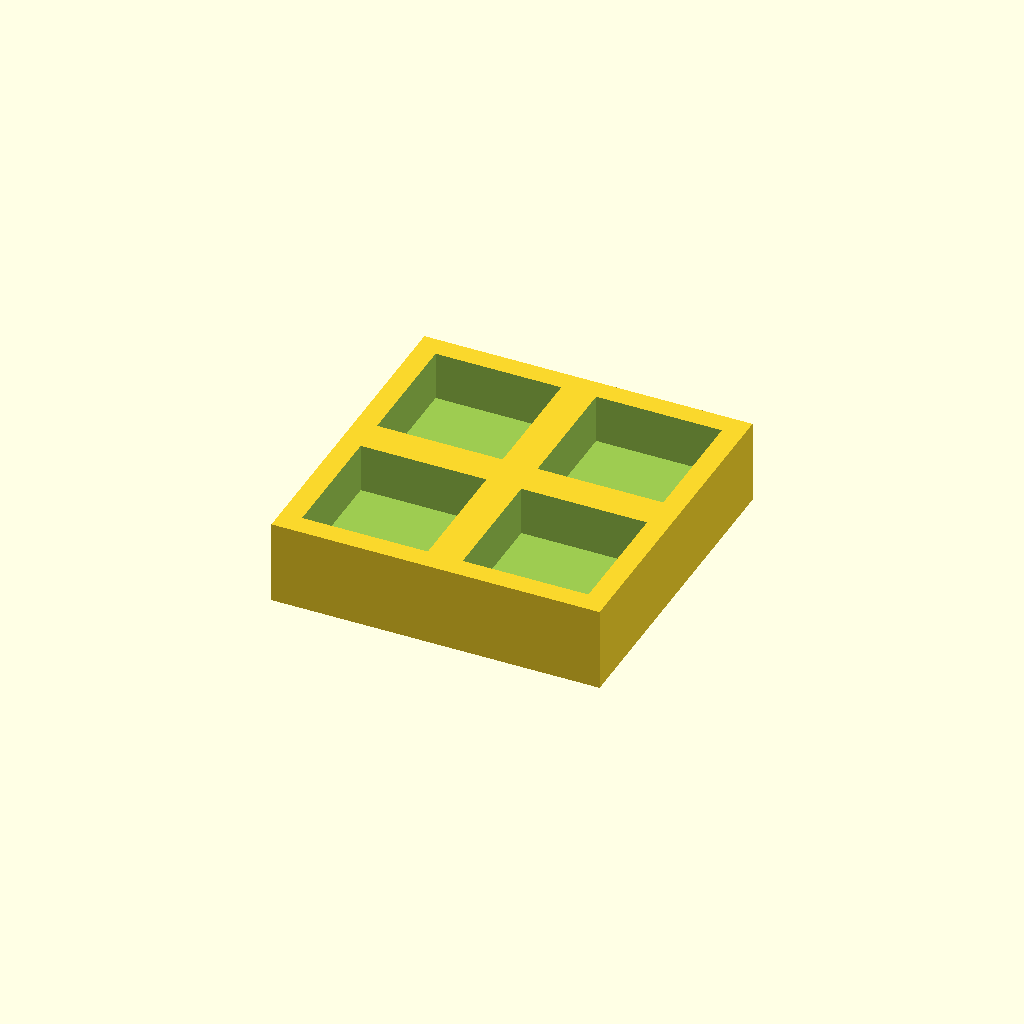
Cell 1: rendered with the file's own defaults.
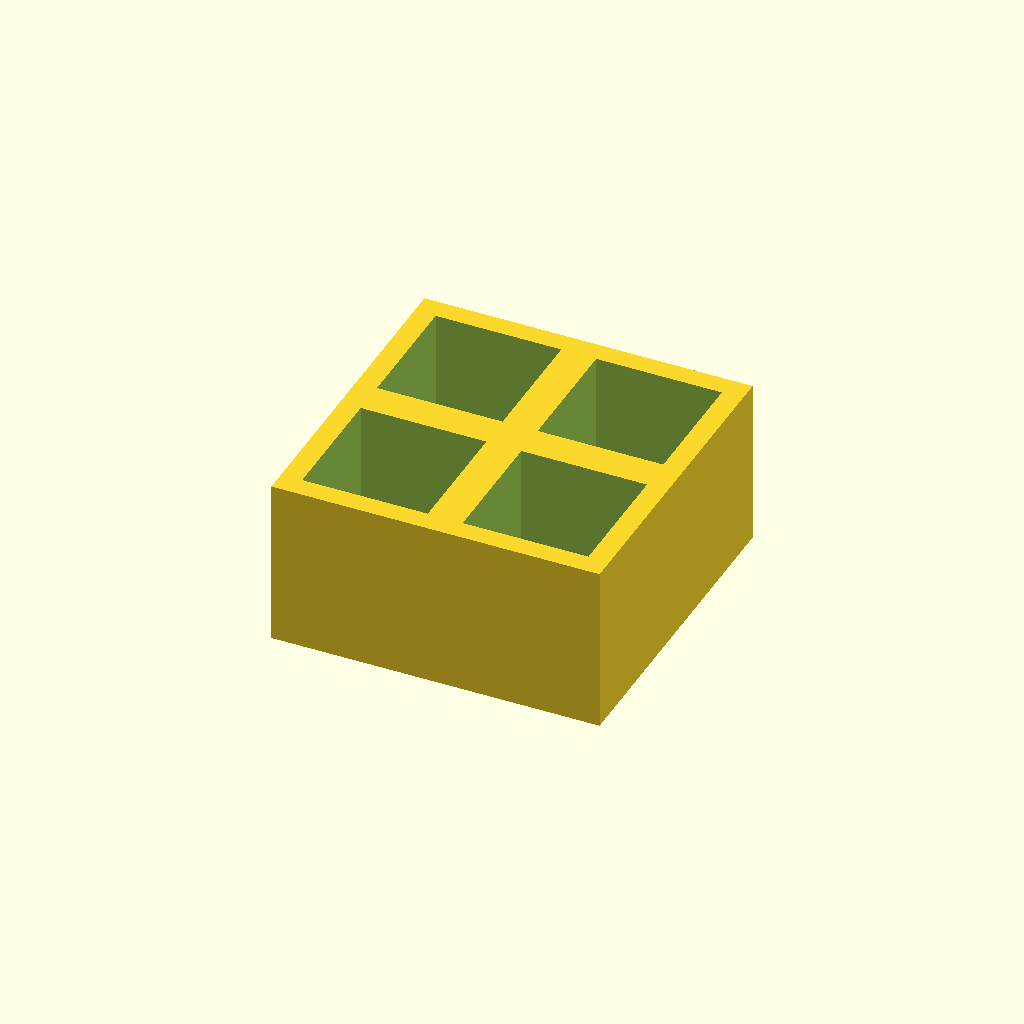
Cell 2: the same model with thickness = 24.
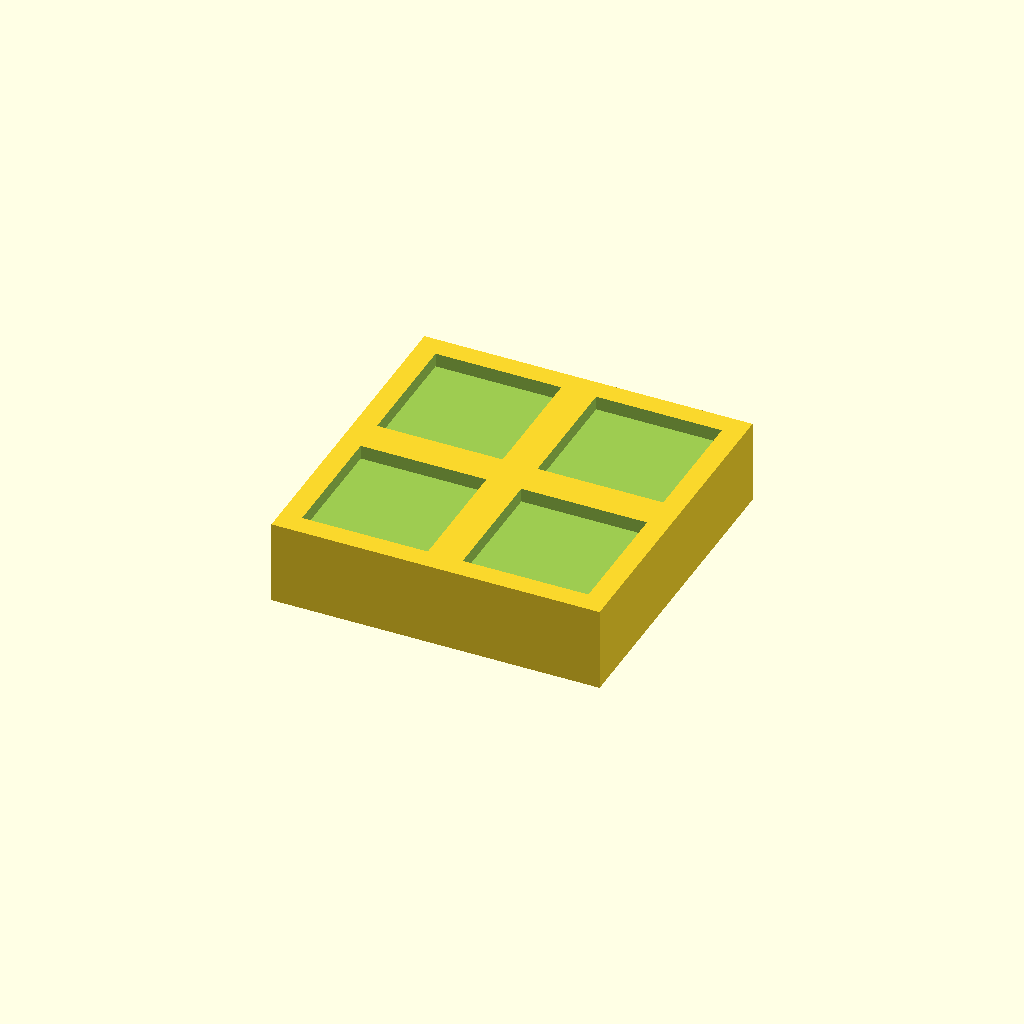
Cell 3 — floor_t set to 10, the other parameters unchanged.
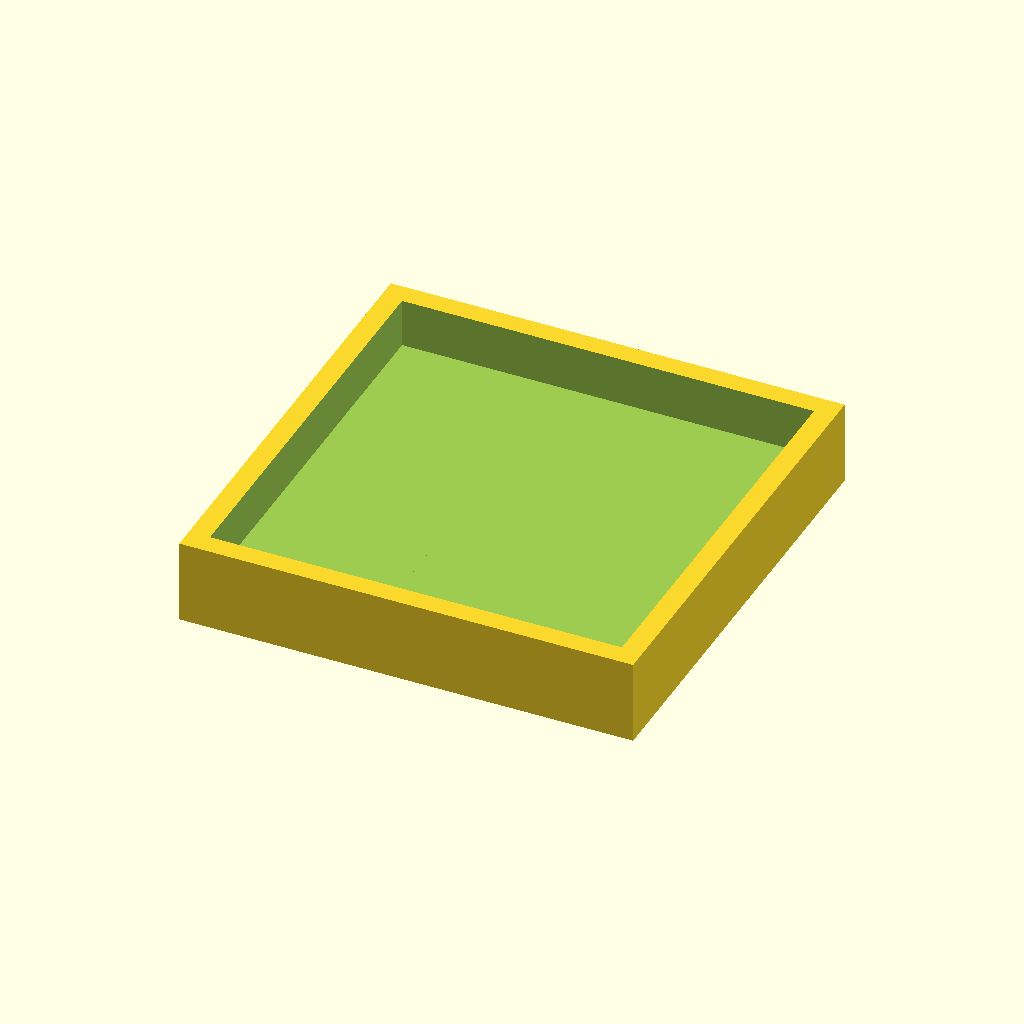
Cell 4 — pocket set to 36, the other parameters unchanged.
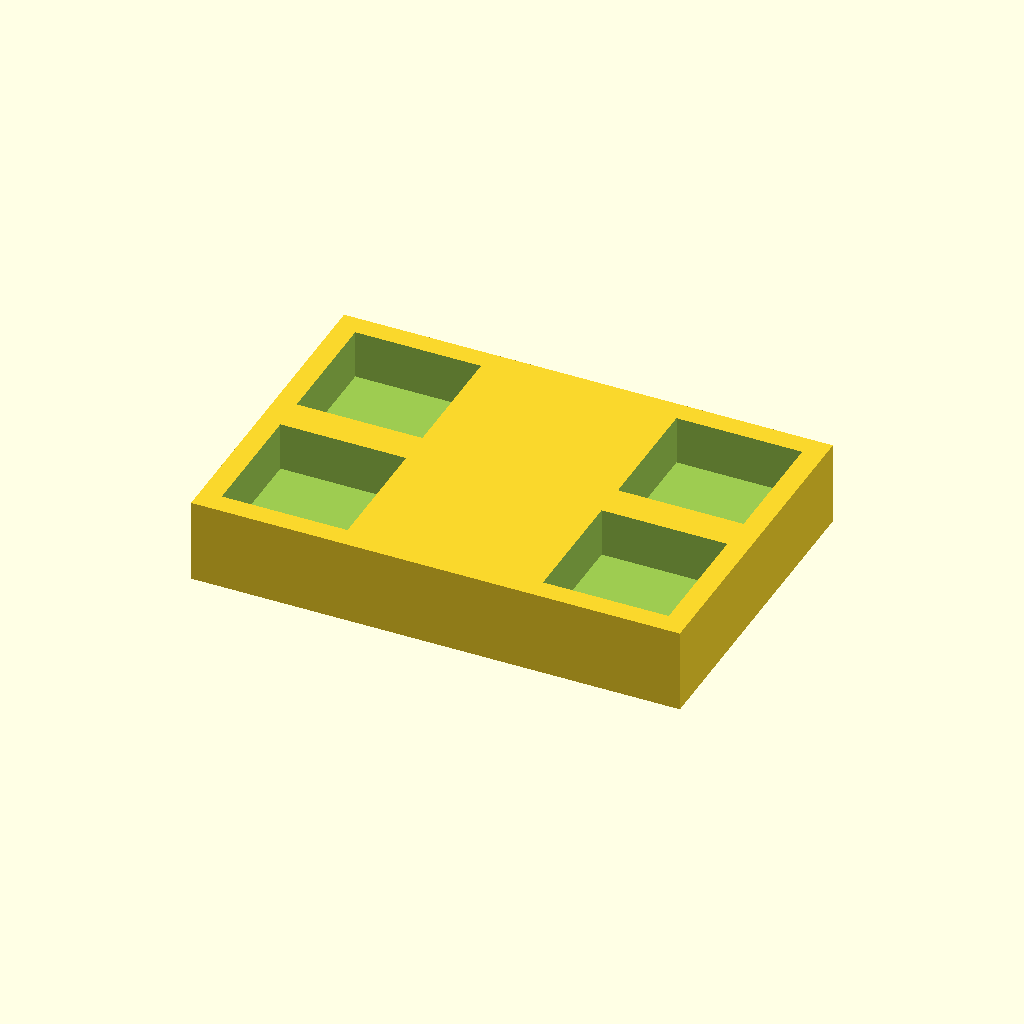
Cell 5: the same model with pitch_x = 46.
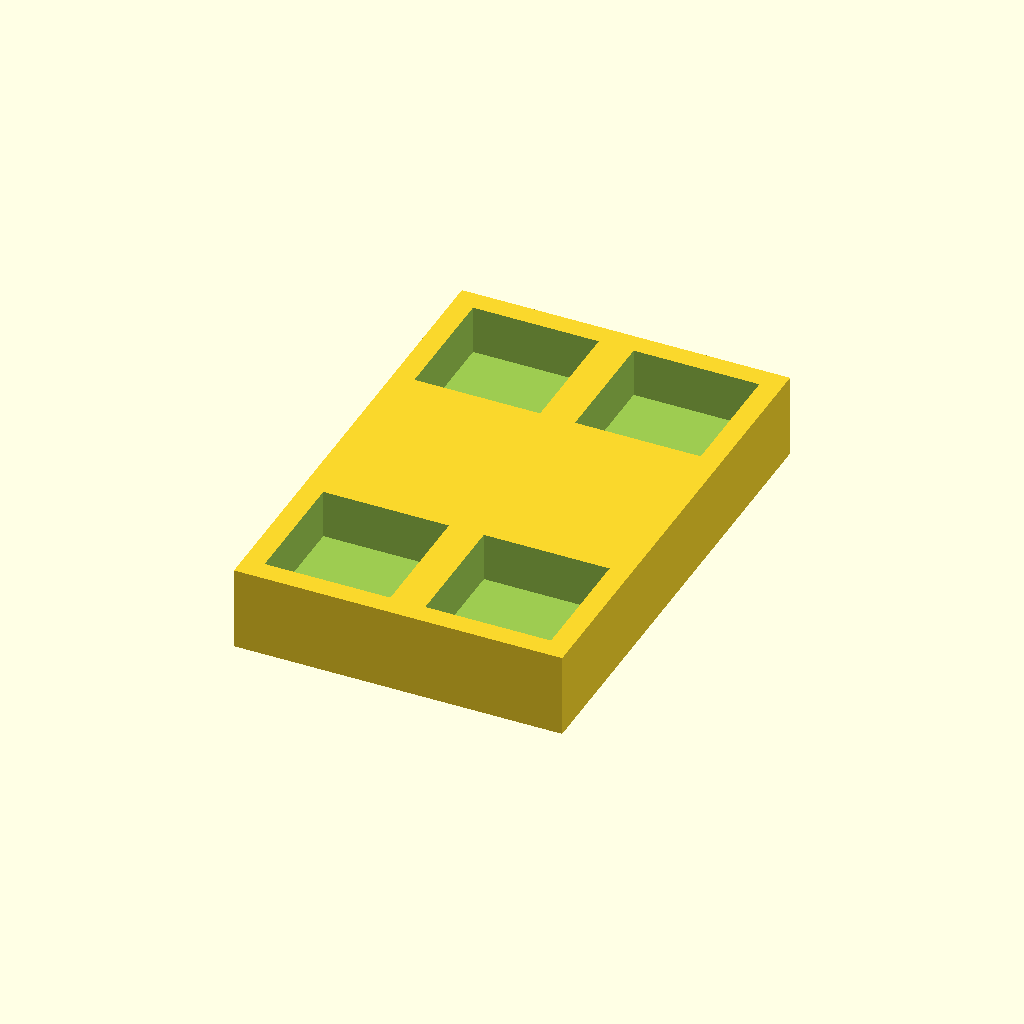
Cell 6 — pitch_y set to 46, the other parameters unchanged.
All cells are drawn from one camera (rotation 55°, 0°, 25°, orthographic, colour scheme Cornfield), so only the parameter changes between them.
Source of the model, optional_data/data/place1/pocketplates/part_0059.scad:
$fn = 32;

// ----------------------------------------------------------------------
// Pocket plate 47 x 47 x 12
// 2 x 2 pockets 18 mm square, 7 mm deep
// ----------------------------------------------------------------------

// --- parameters (mm) ---
thickness = 12;  // plate thickness
floor_t = 5;     // material left under each pocket
pocket = 18;     // pocket side length
pitch_x = 23;    // pocket pitch along X
pitch_y = 23;    // pocket pitch along Y
cols = 2;        // pockets per row
rows = 2;        // rows of pockets

// --- derived feature positions (mm) ---
depth = thickness - floor_t;        // = 7   pocket depth, down to the floor
span_x = (cols - 1) * pitch_x;      // = 23   distance between outer pockets
span_y = (rows - 1) * pitch_y;      // = 23   distance between outer pocket rows
origin_x = -span_x / 2;             // = -11.5   X of the first pocket
origin_y = -span_y / 2;             // = -11.5   Y of the first pocket
plate = [span_x + pocket + 6, span_y + pocket + 6, thickness];  // = [47, 47, 12]   overall size: pockets plus 3 mm of wall on each side
feature_centers = [
  [origin_x + 0 * pitch_x, origin_y + 0 * pitch_y],
  [origin_x + 1 * pitch_x, origin_y + 0 * pitch_y],
  [origin_x + 0 * pitch_x, origin_y + 1 * pitch_y],
  [origin_x + 1 * pitch_x, origin_y + 1 * pitch_y]
];   // pocket centres, used verbatim by the cutter loop

// plate outline, then one pocket per centre in feature_centers
difference() {
  cube(plate, center = true);
  for (centre = feature_centers)
    translate([centre[0] - pocket / 2, centre[1] - pocket / 2, plate[2] / 2 - depth])
      cube([pocket, pocket, depth + 1]);  // centred on the declared pocket centre
}
Customizer parameters (derived from the source; name, type, default, range or options):
thickness: number, default 12
floor_t: number, default 5
pocket: number, default 18
pitch_x: number, default 23
pitch_y: number, default 23
cols: number, default 2
rows: number, default 2
